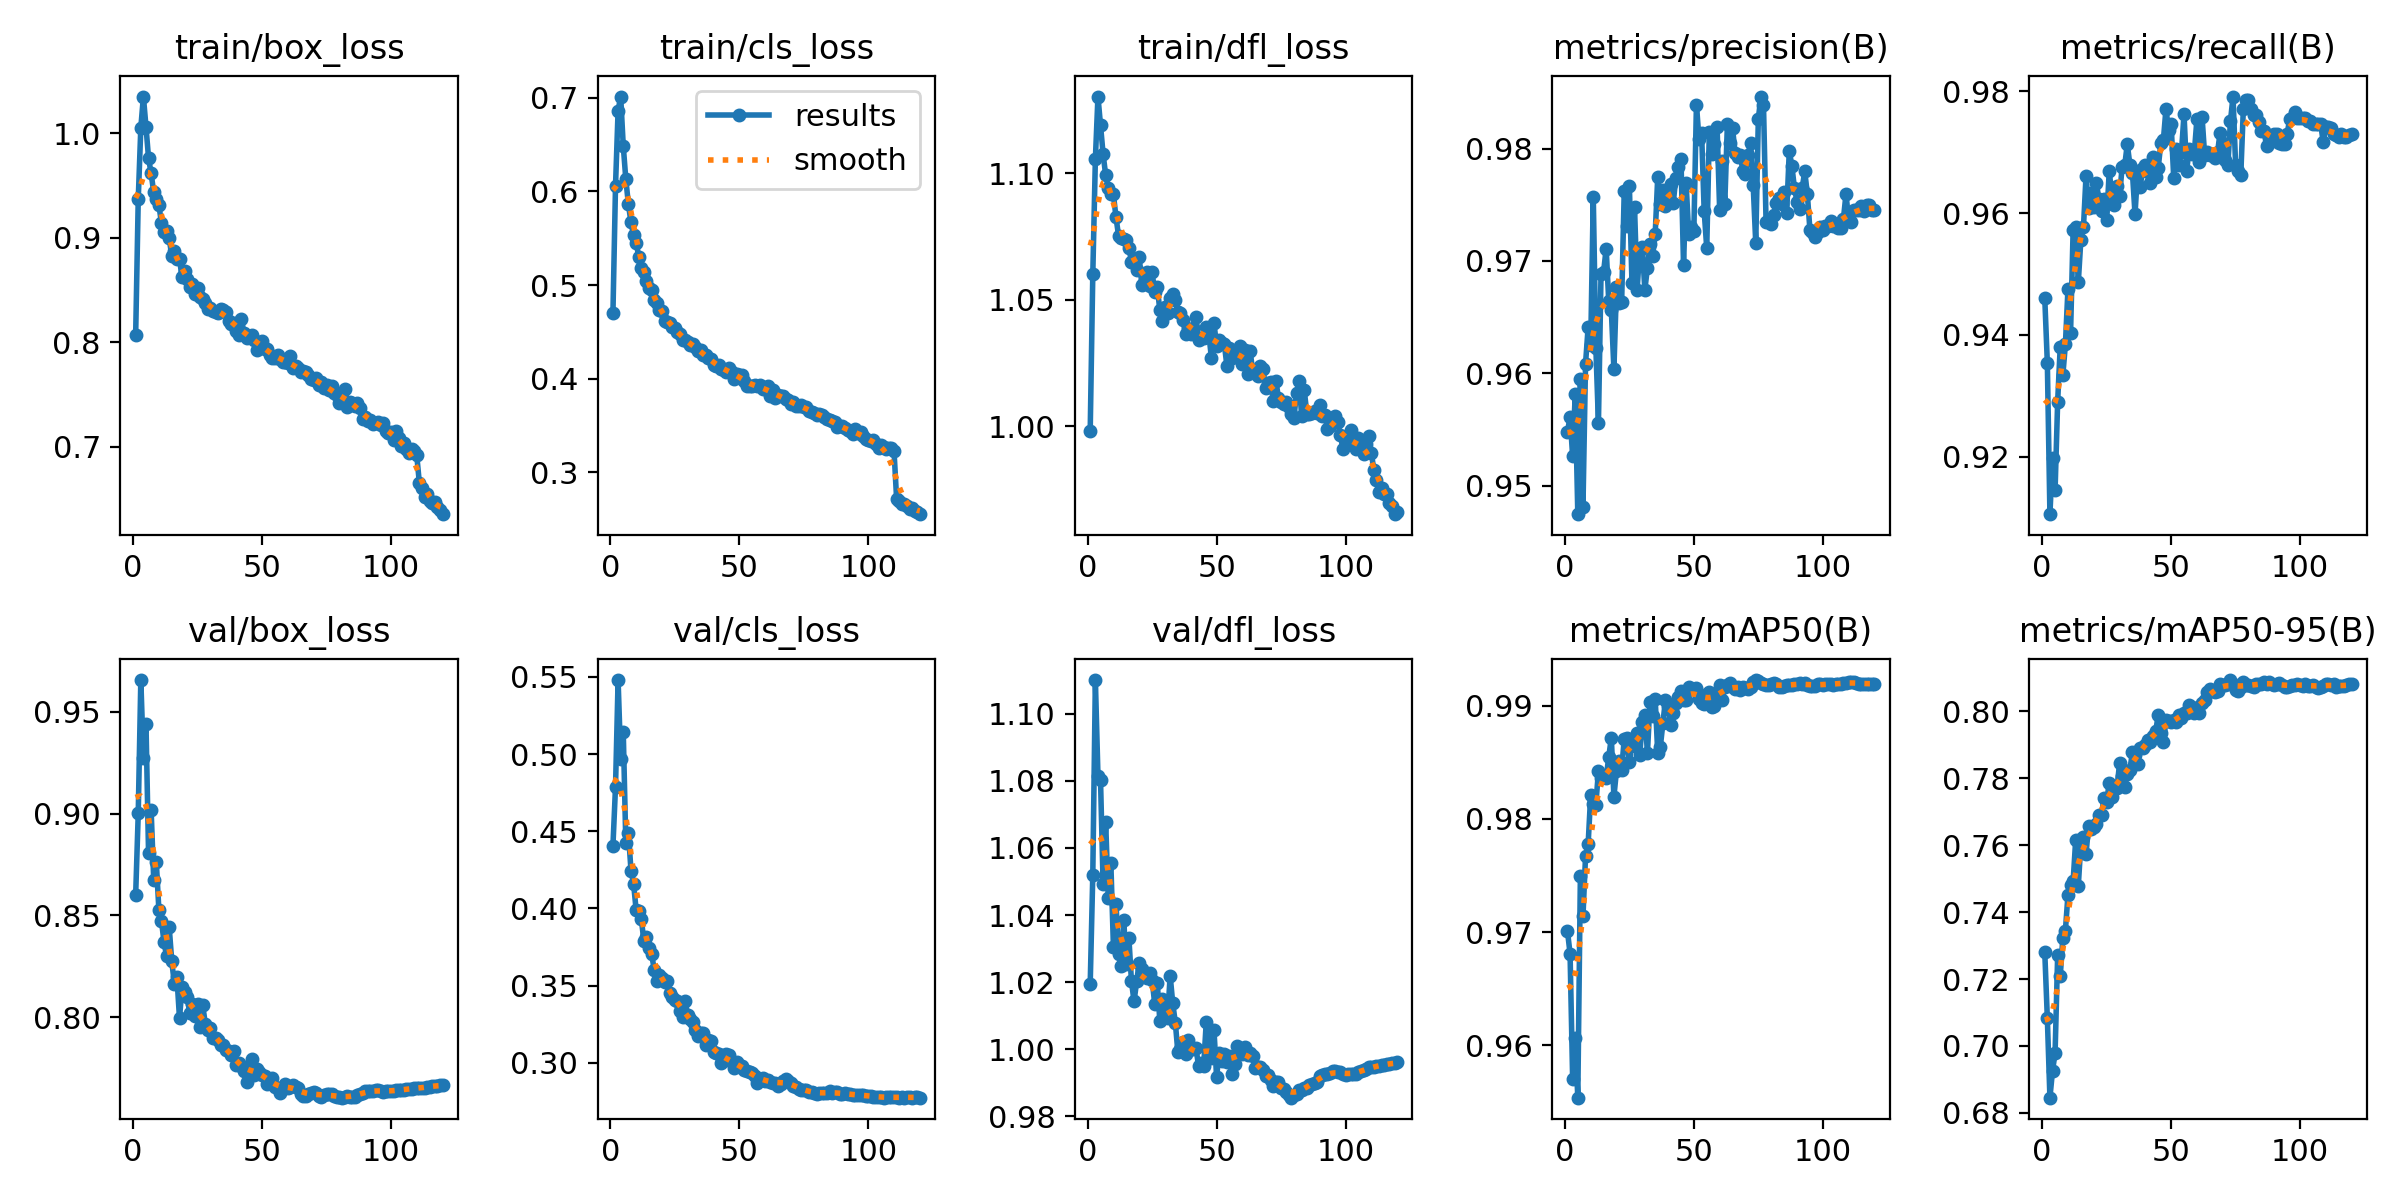

Source data for this figure (header and first rows):
epoch, time, train/box_loss, train/cls_loss, train/dfl_loss, metrics/precision(B), metrics/recall(B), metrics/mAP50(B), metrics/mAP50-95(B), val/box_loss, val/cls_loss, val/dfl_loss, lr/pg0, lr/pg1, lr/pg2
1, 117.2, 0.807, 0.4701, 0.9983, 0.9548, 0.946, 0.9701, 0.7281, 0.86, 0.4406, 1.02, 0.003331, 0.003331, 0.003331
2, 223.2, 0.9367, 0.6062, 1.06, 0.9561, 0.9354, 0.9681, 0.7082, 0.9001, 0.4788, 1.052, 0.006609, 0.006609, 0.006609
3, 327.3, 1.005, 0.6865, 1.105, 0.9526, 0.9105, 0.957, 0.6845, 0.9657, 0.5479, 1.11, 0.009832, 0.009832, 0.009832
4, 430.6, 1.035, 0.7015, 1.13, 0.9581, 0.9198, 0.9607, 0.6925, 0.9276, 0.497, 1.082, 0.009753, 0.009753, 0.009753
5, 533.5, 1.006, 0.6488, 1.119, 0.9475, 0.9145, 0.9554, 0.6978, 0.9443, 0.5144, 1.08, 0.00967, 0.00967, 0.00967
6, 636.9, 0.9759, 0.6129, 1.107, 0.9595, 0.929, 0.975, 0.727, 0.8805, 0.4421, 1.049, 0.009588, 0.009588, 0.009588
7, 740, 0.9614, 0.5863, 1.099, 0.948, 0.9381, 0.9714, 0.7208, 0.9016, 0.4491, 1.068, 0.009505, 0.009505, 0.009505
8, 844.2, 0.9435, 0.5671, 1.094, 0.9608, 0.9333, 0.9767, 0.7323, 0.8676, 0.4245, 1.045, 0.009423, 0.009423, 0.009423
9, 947.6, 0.9373, 0.553, 1.092, 0.9641, 0.9384, 0.9777, 0.7345, 0.8764, 0.4161, 1.056, 0.00934, 0.00934, 0.00934
10, 1051, 0.9315, 0.5454, 1.092, 0.9625, 0.9476, 0.9821, 0.7451, 0.8527, 0.3989, 1.031, 0.009258, 0.009258, 0.009258
11, 1155, 0.9137, 0.5304, 1.083, 0.9757, 0.9402, 0.9813, 0.7481, 0.8475, 0.3985, 1.043, 0.009175, 0.009175, 0.009175
12, 1258, 0.9053, 0.5179, 1.075, 0.9623, 0.9573, 0.9812, 0.7492, 0.8367, 0.3932, 1.028, 0.009092, 0.009092, 0.009092
13, 1361, 0.9062, 0.5139, 1.074, 0.9556, 0.9578, 0.9842, 0.7617, 0.83, 0.3788, 1.025, 0.00901, 0.00901, 0.00901
14, 1464, 0.8995, 0.5043, 1.074, 0.9688, 0.9486, 0.9836, 0.7478, 0.8442, 0.3814, 1.038, 0.008927, 0.008927, 0.008927
15, 1568, 0.8826, 0.4964, 1.073, 0.969, 0.9556, 0.9837, 0.7604, 0.8274, 0.3744, 1.025, 0.008845, 0.008845, 0.008845
16, 1671, 0.8873, 0.495, 1.07, 0.9711, 0.9576, 0.9836, 0.7625, 0.8165, 0.3706, 1.033, 0.008762, 0.008762, 0.008762
17, 1774, 0.8796, 0.484, 1.065, 0.9664, 0.9661, 0.9855, 0.7574, 0.8195, 0.3604, 1.02, 0.00868, 0.00868, 0.00868
18, 1878, 0.8793, 0.4805, 1.066, 0.9656, 0.9608, 0.9871, 0.7659, 0.7994, 0.353, 1.014, 0.008597, 0.008597, 0.008597
19, 1981, 0.8621, 0.4737, 1.062, 0.9604, 0.9634, 0.982, 0.7649, 0.8148, 0.3569, 1.02, 0.008515, 0.008515, 0.008515
20, 2084, 0.8685, 0.4726, 1.067, 0.9677, 0.961, 0.9843, 0.7655, 0.8124, 0.3552, 1.026, 0.008433, 0.008433, 0.008433
21, 2188, 0.8603, 0.4619, 1.056, 0.9662, 0.9649, 0.9851, 0.7664, 0.8097, 0.3524, 1.024, 0.00835, 0.00835, 0.00835
22, 2294, 0.8528, 0.46, 1.056, 0.9663, 0.9623, 0.9843, 0.769, 0.802, 0.3527, 1.022, 0.008268, 0.008268, 0.008268
23, 2398, 0.8555, 0.4591, 1.061, 0.9762, 0.9603, 0.987, 0.7691, 0.8064, 0.3454, 1.021, 0.008185, 0.008185, 0.008185
24, 2501, 0.8466, 0.4556, 1.055, 0.9731, 0.9623, 0.9871, 0.7742, 0.8007, 0.3424, 1.023, 0.008103, 0.008103, 0.008103
25, 2604, 0.8523, 0.4544, 1.061, 0.9767, 0.9588, 0.9851, 0.773, 0.8064, 0.3407, 1.021, 0.00802, 0.00802, 0.00802
26, 2707, 0.8437, 0.4495, 1.053, 0.9681, 0.9669, 0.9865, 0.7787, 0.7953, 0.3401, 1.014, 0.007938, 0.007938, 0.007938
27, 2810, 0.8415, 0.4474, 1.055, 0.9748, 0.9629, 0.9864, 0.7744, 0.806, 0.3335, 1.02, 0.007855, 0.007855, 0.007855
28, 2914, 0.8373, 0.4412, 1.046, 0.9675, 0.9613, 0.9876, 0.7773, 0.7966, 0.3295, 1.009, 0.007772, 0.007772, 0.007772
29, 3019, 0.8314, 0.4414, 1.041, 0.971, 0.9644, 0.9856, 0.777, 0.7935, 0.3399, 1.015, 0.00769, 0.00769, 0.00769
30, 3124, 0.8328, 0.4395, 1.047, 0.9712, 0.9627, 0.9885, 0.7844, 0.7946, 0.331, 1.011, 0.007607, 0.007607, 0.007607
31, 3227, 0.83, 0.4355, 1.045, 0.9674, 0.9676, 0.9892, 0.7807, 0.7899, 0.3283, 1.009, 0.007525, 0.007525, 0.007525
32, 3330, 0.8294, 0.4368, 1.05, 0.9694, 0.9678, 0.9859, 0.7775, 0.7897, 0.3261, 1.022, 0.007443, 0.007443, 0.007443
33, 3433, 0.8283, 0.4339, 1.052, 0.9715, 0.9713, 0.9903, 0.7813, 0.7888, 0.321, 1.014, 0.00736, 0.00736, 0.00736
34, 3536, 0.8323, 0.4295, 1.05, 0.9704, 0.9679, 0.9891, 0.7826, 0.7864, 0.3174, 1.008, 0.007278, 0.007278, 0.007278
35, 3639, 0.8309, 0.431, 1.045, 0.9724, 0.9666, 0.9906, 0.7878, 0.7861, 0.3191, 0.9991, 0.007195, 0.007195, 0.007195
36, 3742, 0.8286, 0.4254, 1.045, 0.9775, 0.9598, 0.9858, 0.7868, 0.7837, 0.3192, 1, 0.007112, 0.007112, 0.007112
37, 3846, 0.8204, 0.4249, 1.042, 0.975, 0.9669, 0.9864, 0.7842, 0.7834, 0.3113, 1.002, 0.00703, 0.00703, 0.00703
38, 3949, 0.8177, 0.4218, 1.036, 0.9763, 0.9643, 0.9885, 0.7891, 0.7813, 0.3145, 0.9985, 0.006947, 0.006947, 0.006947
39, 4053, 0.8186, 0.4213, 1.038, 0.9749, 0.9674, 0.9905, 0.7892, 0.7831, 0.314, 1.003, 0.006865, 0.006865, 0.006865
40, 4156, 0.811, 0.4149, 1.036, 0.9753, 0.9679, 0.9899, 0.7898, 0.7764, 0.3072, 1, 0.006783, 0.006783, 0.006783
41, 4259, 0.8074, 0.4134, 1.039, 0.9769, 0.9667, 0.9883, 0.7914, 0.7772, 0.3063, 1, 0.0067, 0.0067, 0.0067
42, 4363, 0.8225, 0.4144, 1.043, 0.9751, 0.9649, 0.9893, 0.7909, 0.7759, 0.3056, 1.001, 0.006618, 0.006618, 0.006618
43, 4465, 0.8087, 0.4105, 1.034, 0.9774, 0.9692, 0.9902, 0.7927, 0.7737, 0.2999, 0.995, 0.006535, 0.006535, 0.006535
44, 4569, 0.8041, 0.4088, 1.035, 0.9784, 0.9659, 0.9908, 0.794, 0.7679, 0.302, 0.996, 0.006452, 0.006452, 0.006452
45, 4672, 0.8055, 0.407, 1.035, 0.9791, 0.9674, 0.9913, 0.7988, 0.7735, 0.3055, 0.9951, 0.00637, 0.00637, 0.00637
46, 4775, 0.8075, 0.4115, 1.039, 0.9696, 0.9715, 0.9905, 0.7936, 0.7794, 0.305, 1.008, 0.006287, 0.006287, 0.006287
47, 4878, 0.8024, 0.4074, 1.036, 0.9769, 0.972, 0.9905, 0.7909, 0.7713, 0.3005, 1.001, 0.006205, 0.006205, 0.006205
48, 4982, 0.7929, 0.3991, 1.027, 0.9724, 0.9771, 0.9917, 0.7974, 0.7747, 0.297, 0.9974, 0.006123, 0.006123, 0.006123
49, 5085, 0.7993, 0.4052, 1.041, 0.973, 0.9737, 0.9914, 0.797, 0.7731, 0.3005, 1.006, 0.00604, 0.00604, 0.00604
50, 5188, 0.8013, 0.4037, 1.032, 0.9727, 0.9746, 0.9915, 0.7968, 0.7717, 0.2983, 0.9918, 0.005958, 0.005958, 0.005958
51, 5291, 0.7934, 0.4036, 1.034, 0.9839, 0.9658, 0.9916, 0.7975, 0.7711, 0.2976, 0.9988, 0.005875, 0.005875, 0.005875
52, 5394, 0.794, 0.3972, 1.033, 0.9808, 0.9705, 0.9906, 0.7968, 0.7672, 0.2955, 0.9966, 0.005792, 0.005792, 0.005792
53, 5498, 0.7877, 0.3919, 1.032, 0.9814, 0.9679, 0.9903, 0.7989, 0.7687, 0.2947, 0.9986, 0.00571, 0.00571, 0.00571
54, 5602, 0.7851, 0.3918, 1.024, 0.9744, 0.97, 0.9902, 0.7979, 0.77, 0.2943, 0.9963, 0.005627, 0.005627, 0.005627
55, 5705, 0.7854, 0.3918, 1.031, 0.9711, 0.9762, 0.9911, 0.7995, 0.7655, 0.2937, 0.998, 0.005545, 0.005545, 0.005545
56, 5809, 0.7883, 0.3936, 1.027, 0.9815, 0.9669, 0.9912, 0.7994, 0.7653, 0.2916, 0.9928, 0.005463, 0.005463, 0.005463
57, 5912, 0.7839, 0.3923, 1.029, 0.9795, 0.9705, 0.9899, 0.8017, 0.7629, 0.2869, 0.9956, 0.00538, 0.00538, 0.00538
58, 6016, 0.7816, 0.3936, 1.03, 0.9805, 0.9697, 0.99, 0.8012, 0.765, 0.2887, 1.001, 0.005298, 0.005298, 0.005298
59, 6119, 0.7814, 0.3886, 1.032, 0.9819, 0.97, 0.991, 0.7994, 0.7672, 0.2901, 1, 0.005215, 0.005215, 0.005215
60, 6222, 0.78, 0.3885, 1.025, 0.9746, 0.9754, 0.9918, 0.8002, 0.7652, 0.2879, 0.9987, 0.005132, 0.005132, 0.005132
... 60 more rows
